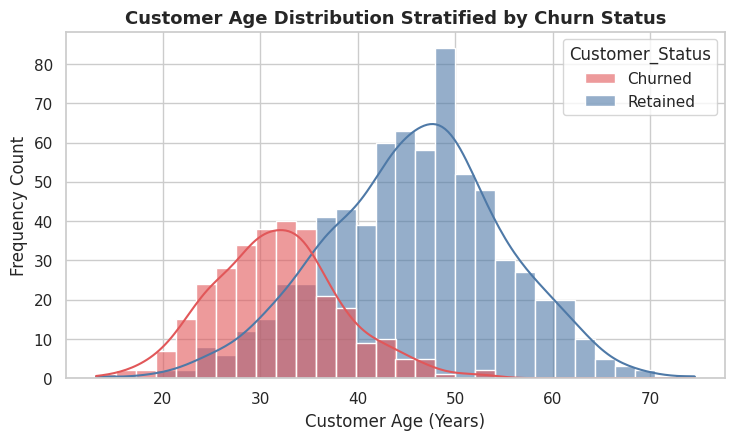
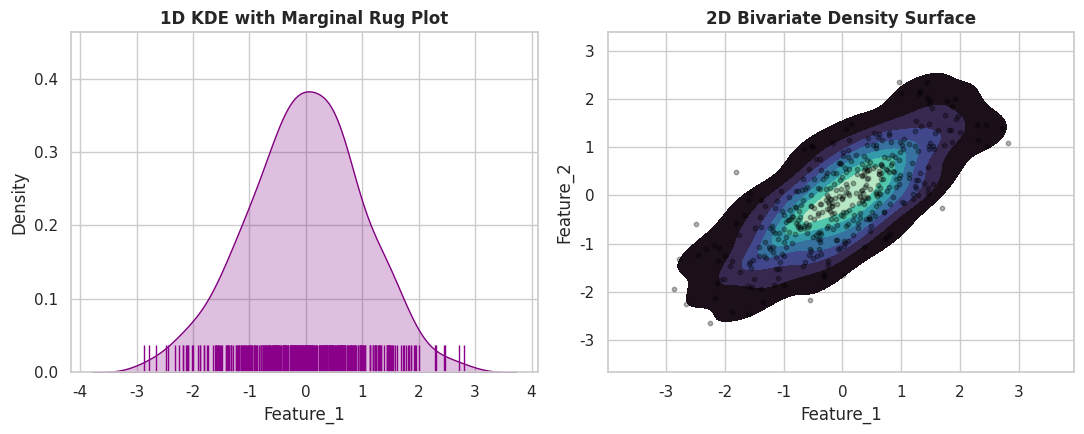
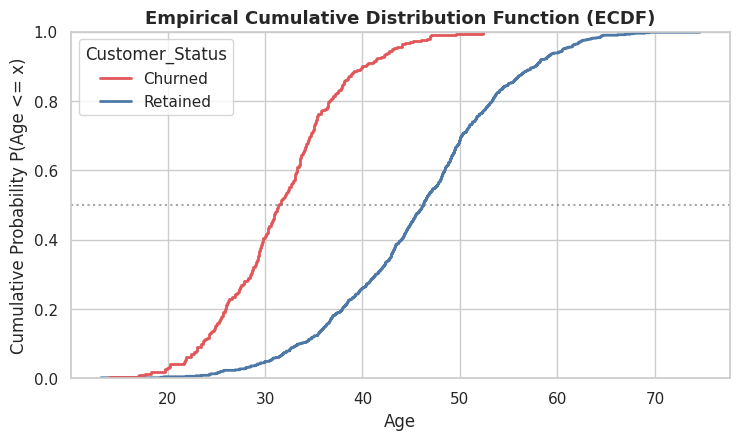
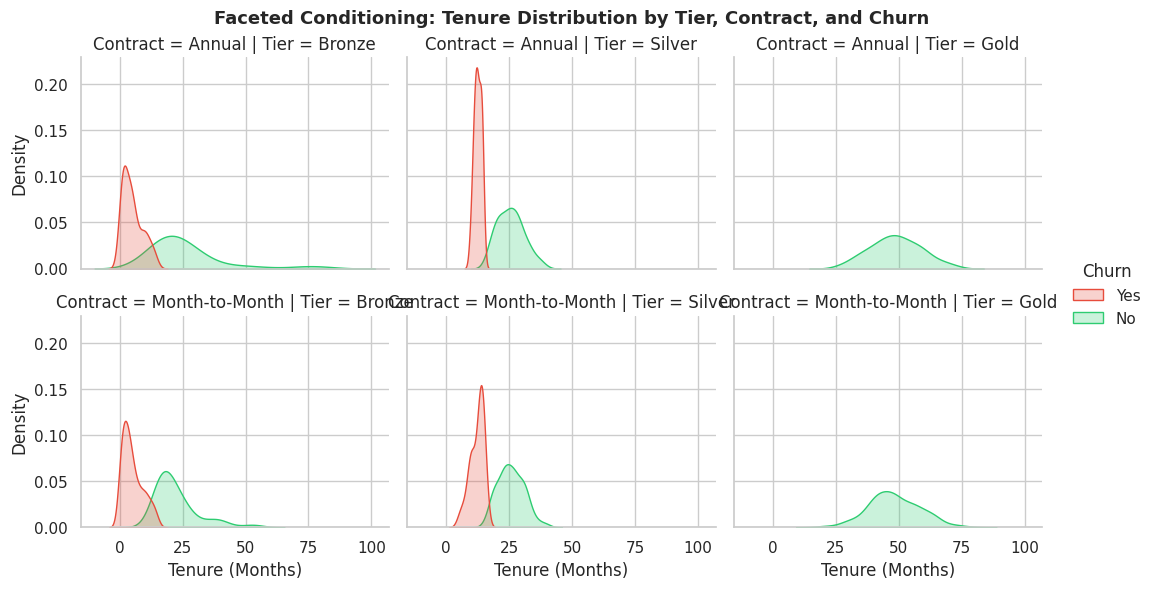

These figures' Python source, in order:
import seaborn as sns
import matplotlib.pyplot as plt
import pandas as pd
import numpy as np

# Set consistent, modern styling
sns.set_theme(style="whitegrid", palette="muted")
print(f"Seaborn version: {sns.__version__}")

# Generate synthetic classification dataset: Two customer age distributions
rng = np.random.default_rng(42)
ages_churned = rng.normal(loc=32, scale=7, size=300)
ages_retained = rng.normal(loc=46, scale=9, size=700)

df = pd.DataFrame({
    'Age': np.concatenate([ages_churned, ages_retained]),
    'Customer_Status': ['Churned'] * len(ages_churned) + ['Retained'] * len(ages_retained)
})

# Axes-level integration with Matplotlib
fig, ax = plt.subplots(figsize=(8.5, 4.5))

sns.histplot(
    data=df, 
    x='Age', 
    hue='Customer_Status', 
    kde=True, 
    bins=30, 
    palette={'Churned': '#E15759', 'Retained': '#4E79A7'},
    alpha=0.6,
    ax=ax
)

ax.set_title("Customer Age Distribution Stratified by Churn Status", fontsize=13, fontweight='bold')
ax.set_xlabel("Customer Age (Years)")
ax.set_ylabel("Frequency Count")

plt.show()

# Generate 2 continuous features
x_feat = rng.normal(0, 1, 400)
y_feat = x_feat * 0.7 + rng.normal(0, 0.6, 400)
df_bi = pd.DataFrame({'Feature_1': x_feat, 'Feature_2': y_feat})

fig, (ax1, ax2) = plt.subplots(1, 2, figsize=(11, 4.5))

# 1D KDE with rug plot
sns.kdeplot(data=df_bi, x='Feature_1', fill=True, color='purple', ax=ax1)
sns.rugplot(data=df_bi, x='Feature_1', color='darkmagenta', height=0.08, ax=ax1)
ax1.set_title("1D KDE with Marginal Rug Plot", fontsize=12, fontweight='bold')

# 2D Bivariate density contour surface
sns.kdeplot(data=df_bi, x='Feature_1', y='Feature_2', fill=True, cmap='mako', levels=8, thresh=0.05, ax=ax2)
ax2.scatter(df_bi['Feature_1'], df_bi['Feature_2'], s=10, alpha=0.3, color='black')
ax2.set_title("2D Bivariate Density Surface", fontsize=12, fontweight='bold')

plt.tight_layout()
plt.show()

fig, ax = plt.subplots(figsize=(8.5, 4.5))

sns.ecdfplot(data=df, x='Age', hue='Customer_Status', palette={'Churned': '#E15759', 'Retained': '#4E79A7'}, linewidth=2, ax=ax)

ax.set_title("Empirical Cumulative Distribution Function (ECDF)", fontsize=13, fontweight='bold')
ax.set_xlabel("Age")
ax.set_ylabel("Cumulative Probability P(Age <= x)")
ax.axhline(0.5, color='gray', linestyle=':', alpha=0.7)

plt.show()

# Generate multi-tiered customer cohort data
n_records = 1200
cohort_df = pd.DataFrame({
    'Tenure_Months': np.concatenate([
        rng.exponential(scale=8, size=400),
        rng.normal(loc=24, scale=6, size=400),
        rng.normal(loc=48, scale=10, size=400)
    ]),
    'Tier': ['Bronze'] * 400 + ['Silver'] * 400 + ['Gold'] * 400,
    'Contract': rng.choice(['Month-to-Month', 'Annual'], size=n_records, p=[0.6, 0.4])
})
# Introduce churn status correlated with tier and tenure
cohort_df['Churn'] = np.where(cohort_df['Tenure_Months'] < 15, 'Yes', 'No')

# Multi-faceted conditional displot across columns and hue
g = sns.displot(
    data=cohort_df,
    x='Tenure_Months',
    hue='Churn',
    col='Tier',
    row='Contract',
    kind='kde',
    fill=True,
    common_norm=False,
    palette={'Yes': '#e74c3c', 'No': '#2ecc71'},
    height=3.0,
    aspect=1.2
)

g.set_axis_labels("Tenure (Months)", "Density")
g.fig.subplots_adjust(top=0.90)
g.fig.suptitle("Faceted Conditioning: Tenure Distribution by Tier, Contract, and Churn", fontsize=13, fontweight='bold')

plt.show()
